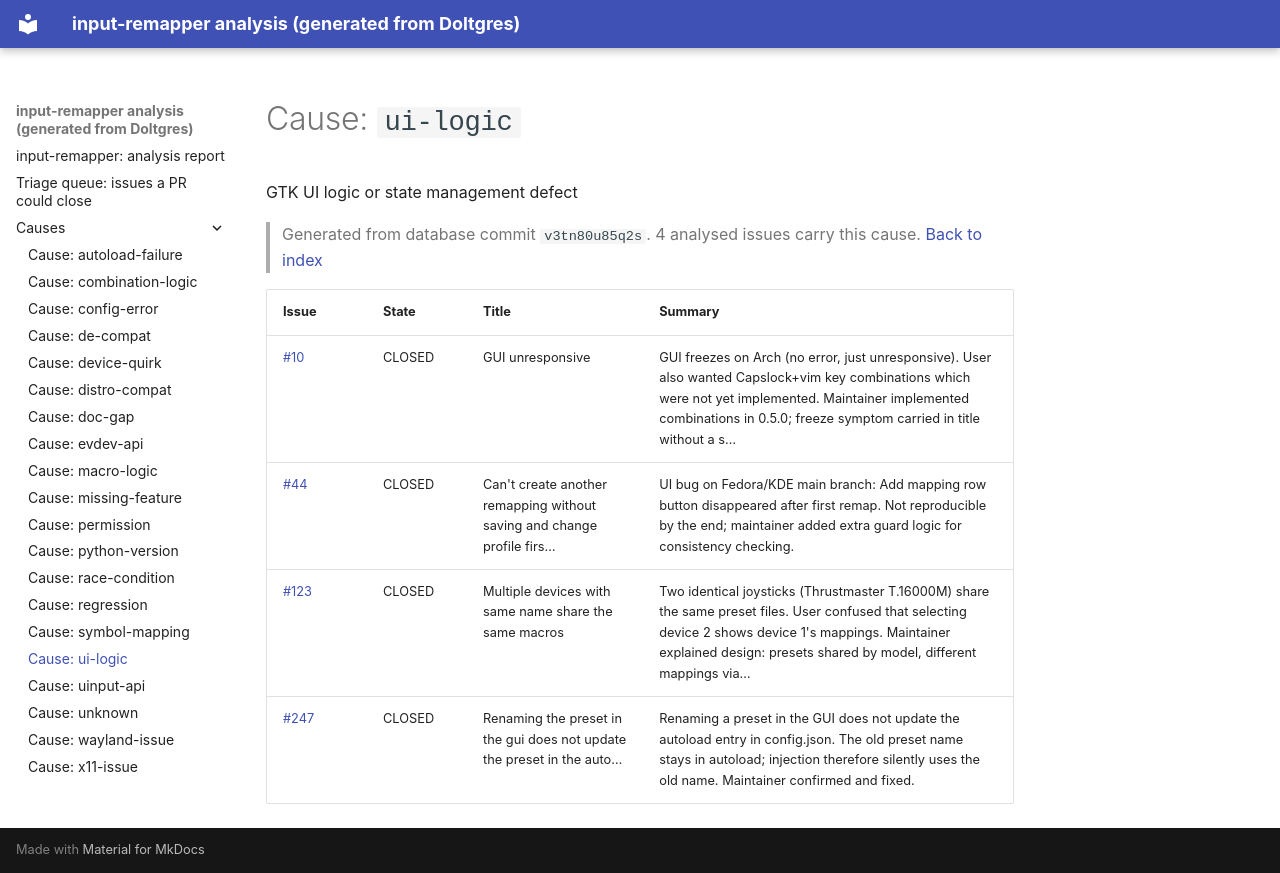

repository: open-commons-observatory/dolt-pipeline-scratch · page: causes/ui-logic/index.html · generator: mkdocs

# Cause: `ui-logic`

GTK UI logic or state management defect

> Generated from database commit `v3tn80u85q2s`. 4 analysed issues carry this cause. [Back to index](../index.md)

| Issue | State | Title | Summary |
|---|---|---|---|
| [#10](https://github.com/sezanzeb/input-remapper/issues/10) | CLOSED | GUI unresponsive | GUI freezes on Arch (no error, just unresponsive). User also wanted Capslock+vim key combinations which were not yet implemented. Maintainer implemented combinations in 0.5.0; freeze symptom carried in title without a s… |
| [#44](https://github.com/sezanzeb/input-remapper/issues/44) | CLOSED | Can't create another remapping without saving and change profile firs… | UI bug on Fedora/KDE main branch: Add mapping row button disappeared after first remap. Not reproducible by the end; maintainer added extra guard logic for consistency checking. |
| [#123](https://github.com/sezanzeb/input-remapper/issues/123) | CLOSED | Multiple devices with same name share the same macros | Two identical joysticks (Thrustmaster T.16000M) share the same preset files. User confused that selecting device 2 shows device 1's mappings. Maintainer explained design: presets shared by model, different mappings via… |
| [#247](https://github.com/sezanzeb/input-remapper/issues/247) | CLOSED | Renaming the preset in the gui does not update the preset in the auto… | Renaming a preset in the GUI does not update the autoload entry in config.json. The old preset name stays in autoload; injection therefore silently uses the old name. Maintainer confirmed and fixed. |
